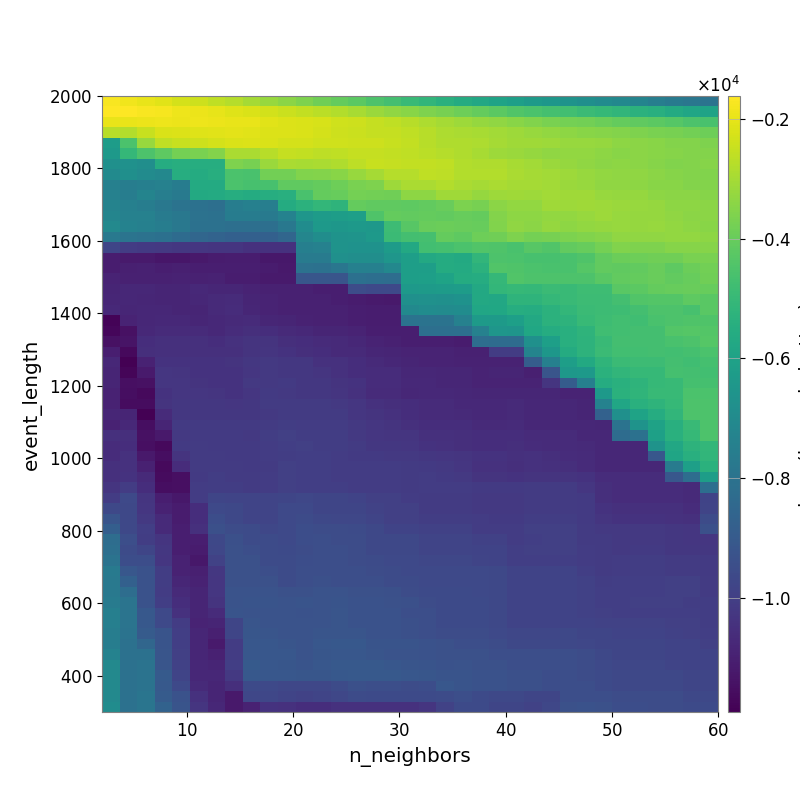

The file beside this chart, header and first rows:
-1.727240199115147789e+03, -1.860500759085745813e+03, -1.948456029023129986e+03, -2.096491313651135897e+03, -2.293181415735668452e+03, -2.418120883191967550e+03, -2.606646011110089148e+03, -2.759770801091145586e+03, -2.996012082329755231e+03, -3.207384589616351604e+03, -3.425175011832258406e+03, -3.589523232152302171e+03, -3.832851025225140347e+03, -4.063099289459306419e+03, -4.223969410698356114e+03, -4.483983093394165735e+03, -4.694543323590151886e+03, -4.931016471840919621e+03, -5.140580779964192516e+03, -5.358856849331533340e+03, -5.585417207844519908e+03, -5.747213755462184054e+03, -5.925163763666489103e+03, -6.113799232210310947e+03
-1.622508736435286437e+03, -1.653801836662981714e+03, -1.704189367231438837e+03, -1.760827341804842490e+03, -1.867833387470991738e+03, -1.920657418064772173e+03, -2.005319328285424490e+03, -2.114803851011120969e+03, -2.214899948910715466e+03, -2.320845550896101031e+03, -2.438616791300692967e+03, -2.549643413852665617e+03, -2.680363044473825539e+03, -2.819288751231439619e+03, -2.971676115729342200e+03, -3.163239262814435278e+03, -3.311425999440223222e+03, -3.451758950367787293e+03, -3.603588524274989140e+03, -3.744056999327636277e+03, -3.886027804195497538e+03, -4.040872169310874597e+03, -4.199757761845415189e+03, -4.398194071816186806e+03
-1.949622466031042677e+03, -1.982648752800269904e+03, -1.917241546184012350e+03, -1.892393373580077423e+03, -1.934618142971403813e+03, -1.902077405764648802e+03, -1.941355842908117211e+03, -1.976604980846413355e+03, -1.979636375880446394e+03, -2.097364249553256741e+03, -2.169146003157483847e+03, -2.208101025211449269e+03, -2.264011583354373670e+03, -2.348297353297715745e+03, -2.397332806176766553e+03, -2.522302263438811224e+03, -2.619088060608962678e+03, -2.734419983727921135e+03, -2.898607867000534043e+03, -3.004854708050613681e+03, -3.146984436342739173e+03, -3.234191250126040813e+03, -3.324403556295610088e+03, -3.455203266881821492e+03
-2.709314536512539689e+03, -2.818260153223910038e+03, -2.466571055134977087e+03, -2.192121551026718862e+03, -2.181661139737941994e+03, -2.111565315789830493e+03, -2.064630085997157948e+03, -2.055234154245188620e+03, -2.073930756610659500e+03, -2.169144260245268924e+03, -2.181358823956694778e+03, -2.222921889353622191e+03, -2.297750169297089997e+03, -2.401682949123528942e+03, -2.431157003247224111e+03, -2.512154319469490474e+03, -2.509349831832947984e+03, -2.590771784783593375e+03, -2.726384835063284754e+03, -2.877282459789028962e+03, -2.946459101400026157e+03, -2.967991860882280434e+03, -3.033397651227665392e+03, -3.142519598388729719e+03
-6.210396088686871735e+03, -4.521276875535347244e+03, -3.201808036023793193e+03, -2.621136043849626731e+03, -2.498505075531250895e+03, -2.412330684693902640e+03, -2.290965221807834496e+03, -2.199148338379450706e+03, -2.153596015887541398e+03, -2.195425540959153295e+03, -2.276729571334326465e+03, -2.300691343956835681e+03, -2.352996732815530322e+03, -2.379140757690648570e+03, -2.424496185210274234e+03, -2.398765479308598970e+03, -2.469459857565043876e+03, -2.568057770138756496e+03, -2.709549776280095102e+03, -2.827237258808425395e+03, -2.833286247635973723e+03, -2.881610704919001364e+03, -3.009067316024904812e+03, -3.090166162116197029e+03
-6.334786306819404672e+03, -5.061488416857223456e+03, -4.492096217603315381e+03, -4.191309243078234431e+03, -3.786714665253878138e+03, -3.690313796668742725e+03, -3.539361590474467448e+03, -2.944274178366045817e+03, -2.943403189064272283e+03, -2.724939132763598082e+03, -2.520918918680412389e+03, -2.552965653035559171e+03, -2.636648651369790969e+03, -2.601821507408187244e+03, -2.518059600631687772e+03, -2.507290678966570795e+03, -2.547627937929096333e+03, -2.621080998661009744e+03, -2.686706534058819216e+03, -2.769183744650330482e+03, -2.855696367809732692e+03, -2.986348835422050342e+03, -3.112272153322307076e+03, -3.164820338913460546e+03
-6.726893333443542360e+03, -6.710783131993712232e+03, -6.837592824309705975e+03, -5.540221526610717774e+03, -5.463351613661262490e+03, -5.505535795804014924e+03, -5.500528925003216500e+03, -3.590666725153729203e+03, -3.722193036997260151e+03, -3.172856118485995921e+03, -2.925943724505453702e+03, -2.954062645525391872e+03, -2.912783968101737173e+03, -2.853520184408500882e+03, -2.632464302032052728e+03, -2.500693794964244262e+03, -2.507231237491108004e+03, -2.564098433214816396e+03, -2.567544372305965680e+03, -2.622783939601498332e+03, -2.807213886466282929e+03, -2.852201343565075149e+03, -2.841583957577359797e+03, -2.949741810236589572e+03
-6.990107825682588555e+03, -6.783406565481301186e+03, -6.949752639912251652e+03, -7.100082309395423181e+03, -5.507762942102225679e+03, -5.562570258359658510e+03, -5.447182692188271176e+03, -4.538563114665284957e+03, -4.589161219696506123e+03, -3.799419551820002198e+03, -3.822372216081415900e+03, -3.584160324795044289e+03, -3.527338332841267857e+03, -3.459960742347703672e+03, -3.189706889270205920e+03, -3.007476971009105910e+03, -2.778192439589586229e+03, -2.775212011716323559e+03, -2.625197633739313915e+03, -2.640279648064420599e+03, -2.802018709239836426e+03, -2.814388544910660130e+03, -2.797722773584767310e+03, -2.933529051231764697e+03
-7.415870156334248350e+03, -7.550522596668794904e+03, -7.453696017170450432e+03, -7.397367598826114772e+03, -7.581069716405303552e+03, -5.634213560615252391e+03, -5.610162945161717289e+03, -4.549484149041867568e+03, -4.600686986950131541e+03, -4.597990196801278216e+03, -4.120978089552948404e+03, -4.146496198936499241e+03, -4.048269981757859114e+03, -3.891851474720068381e+03, -3.692424434200138421e+03, -3.626388626945228680e+03, -3.135170340978283548e+03, -2.922703321420173779e+03, -2.917983397637088274e+03, -2.800623938890630143e+03, -2.921537828466596238e+03, -2.990030039656823647e+03, -2.942060893537419361e+03, -2.992270668023164490e+03
-7.390476822280786109e+03, -7.550522596668794904e+03, -7.274470382811732634e+03, -7.507493171276639259e+03, -7.695233031106249655e+03, -5.649725557594863858e+03, -5.616201082304877673e+03, -5.498822886273690528e+03, -5.561454796875046668e+03, -5.487221896202850985e+03, -5.433635296620605914e+03, -4.552744390232942351e+03, -4.033752339227118227e+03, -4.020219318883001506e+03, -3.761299757006401251e+03, -3.830061066265794580e+03, -3.862293951258047855e+03, -3.349499400404727112e+03, -3.356842276380685234e+03, -3.073256465615912020e+03, -3.098204924497584216e+03, -3.243003752407072625e+03, -3.120593001107448345e+03, -3.076360898894040474e+03
-7.308005025863749324e+03, -7.416403696021090582e+03, -7.533435374149216841e+03, -7.799880127428006745e+03, -7.995611292958807098e+03, -8.056658838343696516e+03, -8.148935303474935608e+03, -7.529262775366967617e+03, -7.414041696195888107e+03, -7.495265033176961879e+03, -5.577790826467155966e+03, -5.309829068045652093e+03, -5.110830247821178091e+03, -5.196332160141366330e+03, -4.037665536270345001e+03, -4.115400633733949689e+03, -4.150052096662666372e+03, -4.159374207186267085e+03, -4.108243696113730039e+03, -3.955282058603781934e+03, -3.652229626916790949e+03, -3.714873344311300116e+03, -3.403586841731028017e+03, -3.294057857157728904e+03
-7.208169157036414617e+03, -7.367604489350696895e+03, -7.395918930029793955e+03, -7.634080935061421769e+03, -7.791616031255420239e+03, -8.020501154272963504e+03, -8.068261136307228298e+03, -7.574959803700862722e+03, -7.574959803700862722e+03, -7.659747517773494110e+03, -7.323614937624630329e+03, -6.518264079304391089e+03, -6.240473473250776806e+03, -6.169120551175116816e+03, -6.101181964685897583e+03, -4.433182969295264229e+03, -4.057016979853580779e+03, -4.076745054009542855e+03, -4.056733380252499956e+03, -4.078522900127161392e+03, -3.996435818881365776e+03, -4.034739445886305475e+03, -3.535724979327589153e+03, -3.362971727123510846e+03
-7.069182880258228579e+03, -7.329936738524967041e+03, -7.436220939851414187e+03, -7.525945157461942472e+03, -7.779436359023065961e+03, -8.053201813760279947e+03, -8.053201813760279947e+03, -8.145634464590893913e+03, -8.145634464590893913e+03, -8.145634464590893913e+03, -7.781390640974685994e+03, -6.912028537559089273e+03, -6.375870463139765889e+03, -6.477037026784792943e+03, -6.344271413119813587e+03, -6.404723680343290653e+03, -4.856582640449258179e+03, -4.283830372833341244e+03, -3.967037540627737599e+03, -3.918901626144564943e+03, -3.965702418442288945e+03, -4.018307026595723528e+03, -3.586669026228451457e+03, -3.339772551408049821e+03
-7.733330327998774010e+03, -7.952207830165694759e+03, -8.035019604091232395e+03, -8.113430035901292285e+03, -8.308833048903634335e+03, -8.487682855778815792e+03, -8.608854531061979287e+03, -8.754306047680378470e+03, -8.754306047680378470e+03, -8.754306047680378470e+03, -8.507895963679342458e+03, -7.185681260196131007e+03, -6.842396010413097429e+03, -6.602013445085475723e+03, -6.562458982963718881e+03, -6.398411162572657304e+03, -4.884509871639478661e+03, -4.683230208625898740e+03, -4.668246975613962604e+03, -4.060796072162881956e+03, -4.153488762572536871e+03, -3.892636694968046868e+03, -3.866039465295855734e+03, -3.627707968248650559e+03
-9.741493600056313880e+03, -1.008045605144113870e+04, -1.015283995113481069e+04, -1.018993235882939734e+04, -1.021955971078780385e+04, -1.025398166992478400e+04, -1.029364202654017026e+04, -1.029364202654017026e+04, -1.044329943143776654e+04, -1.044329943143776654e+04, -1.044329943143776654e+04, -7.450549140511292535e+03, -7.365887324045061177e+03, -6.618779545448472163e+03, -6.666774157181505871e+03, -6.666774157181505871e+03, -6.277728255373630418e+03, -5.678004833580625927e+03, -4.729828228473044874e+03, -4.645187009902143473e+03, -4.528287367447719589e+03, -4.428884117495548708e+03, -4.454769777753787821e+03, -4.578080163301070570e+03
-1.107763023266297205e+04, -1.116421810189148891e+04, -1.114686709628198696e+04, -1.126603227067253465e+04, -1.127767400354431447e+04, -1.117950817522765101e+04, -1.112795422811601748e+04, -1.109145023516663241e+04, -1.109145023516663241e+04, -1.123737022824298583e+04, -1.123737022824298583e+04, -7.637799705573595929e+03, -7.637799705573595929e+03, -6.739194749871183376e+03, -6.815279459592396961e+03, -6.815279459592396961e+03, -6.488523190740315840e+03, -6.126154112761520992e+03, -5.689519668237730002e+03, -5.579844523927266891e+03, -5.644890744894742056e+03, -5.125294657771697530e+03, -4.485272333639280987e+03, -4.532989864229387422e+03
-1.105788999415830040e+04, -1.098645895643188487e+04, -1.095770533760187027e+04, -1.104648272833210103e+04, -1.100531017736046488e+04, -1.103771662986866068e+04, -1.101964128395830812e+04, -1.103248617518476385e+04, -1.103248617518476385e+04, -1.111572941108954183e+04, -1.117920461076285210e+04, -8.022714717973282859e+03, -8.070600331190679753e+03, -7.852014944725250643e+03, -7.439882661179867682e+03, -7.439882661179867682e+03, -7.121044949101927159e+03, -6.151824861649937702e+03, -6.120898202025327009e+03, -5.584619429117196887e+03, -5.621581029085859882e+03, -5.309454177928025274e+03, -4.398219149268652473e+03, -4.459547223211953678e+03
-1.089355944017594629e+04, -1.094440132455935782e+04, -1.096612662226461907e+04, -1.096490030107452185e+04, -1.092533037444977163e+04, -1.097253496172513405e+04, -1.090081110409189569e+04, -1.105748182749277294e+04, -1.105748182749277294e+04, -1.113893282959620774e+04, -1.113893282959620774e+04, -9.131373006634050398e+03, -9.131373006634050398e+03, -9.186053327039346186e+03, -8.120346604629832655e+03, -8.190614593003329901e+03, -8.222474227731883730e+03, -6.118621843411757254e+03, -6.085525354658580909e+03, -5.935125786711483670e+03, -5.564170565236661787e+03, -5.555743189171081212e+03, -5.054190461814547234e+03, -4.431344751366684250e+03
-1.081515840388334254e+04, -1.076216884390595987e+04, -1.076907431952716252e+04, -1.082083816789027333e+04, -1.082263220809657469e+04, -1.070631738235176272e+04, -1.080289164385706681e+04, -1.080976710535863458e+04, -1.086710404152042247e+04, -1.096812897409650941e+04, -1.096812897409650941e+04, -1.096812897409650941e+04, -1.103250663234273088e+04, -1.103250663234273088e+04, -9.492003816107660896e+03, -9.611731561139649784e+03, -9.611731561139649784e+03, -6.370199530129220875e+03, -6.305302442324225012e+03, -6.239374605299265568e+03, -6.204846942234431481e+03, -5.686037212539056782e+03, -5.105477364159387434e+03, -5.024347657657377567e+03
-1.079151837908807465e+04, -1.074457469170804507e+04, -1.078212317197944867e+04, -1.081790402931991775e+04, -1.082083816789027333e+04, -1.073699693274095807e+04, -1.068578499068045494e+04, -1.063701848224412242e+04, -1.081836865968136772e+04, -1.086710404152042247e+04, -1.096812897409650941e+04, -1.096812897409650941e+04, -1.096812897409650941e+04, -1.103250663234273088e+04, -1.109755041178255306e+04, -1.113768673654695340e+04, -1.119160146497538881e+04, -6.752073586770551628e+03, -6.708865055820114321e+03, -6.749676391447572314e+03, -6.644581961962478999e+03, -5.703719826835099411e+03, -5.737151481361805054e+03, -5.229761404887471144e+03
-1.071560448098032975e+04, -1.078612847561926174e+04, -1.075041157514701990e+04, -1.074348243642053421e+04, -1.081790402931991775e+04, -1.082263220809657469e+04, -1.067911509160200694e+04, -1.061196649792563221e+04, -1.078948860431409958e+04, -1.086710404152042247e+04, -1.096812897409650941e+04, -1.096812897409650941e+04, -1.096812897409650941e+04, -1.096812897409650941e+04, -1.103250663234273088e+04, -1.107260466313331563e+04, -1.107260466313331563e+04, -7.013619843487384969e+03, -6.905319391791673297e+03, -6.946994512087291696e+03, -6.893725916841060098e+03, -5.825557497855020301e+03, -5.777932701430937414e+03, -5.513349849962556618e+03
-1.178123349651638273e+04, -1.087070885809512583e+04, -1.075041157514701990e+04, -1.072564527740724770e+04, -1.072987395297194234e+04, -1.080514042846558368e+04, -1.070458806421256122e+04, -1.067327398973542586e+04, -1.064162517640418082e+04, -1.080584171543481716e+04, -1.085435193066853753e+04, -1.090222593720412078e+04, -1.095501969418987755e+04, -1.095501969418987755e+04, -1.101917561814263536e+04, -1.108409394143567079e+04, -1.107260466313331563e+04, -7.989075665680808925e+03, -7.989075665680808925e+03, -7.989075665680808925e+03, -7.393954753054060347e+03, -6.289673936260537630e+03, -6.289673936260537630e+03, -6.091157594720391899e+03
-1.170374733240494243e+04, -1.145092539668626341e+04, -1.070207327069118401e+04, -1.063446611246488101e+04, -1.063902846702910210e+04, -1.063902846702910210e+04, -1.072115888878041733e+04, -1.059024133255848028e+04, -1.051549426705616133e+04, -1.056421434799948292e+04, -1.066365391544060185e+04, -1.072841513066398147e+04, -1.082953850648374100e+04, -1.082953850648374100e+04, -1.089380608158602445e+04, -1.103671812123482596e+04, -1.105064936884685994e+04, -1.105064936884685994e+04, -8.149150994905877269e+03, -8.149150994905877269e+03, -8.153502961379035696e+03, -7.395380872119118976e+03, -6.505286242728368052e+03, -6.546232298675985476e+03
-1.144829723785795250e+04, -1.137244286493211257e+04, -1.056319265685615574e+04, -1.045794899405632714e+04, -1.045794899405632714e+04, -1.045794899405632714e+04, -1.053749241142632309e+04, -1.042324667420574769e+04, -1.033690139263005221e+04, -1.035538181920824354e+04, -1.050663749239373828e+04, -1.057090152575933826e+04, -1.062292485975921227e+04, -1.067064379021983223e+04, -1.073441780934556846e+04, -1.088321460900856982e+04, -1.096108860677649864e+04, -1.105064936884685994e+04, -1.105064936884685994e+04, -1.105064936884685994e+04, -1.109763132989050064e+04, -8.229378658278201328e+03, -8.254029739342704488e+03, -8.254029739342704488e+03
-1.104641133497730516e+04, -1.165135552043968528e+04, -1.052763197298867090e+04, -1.045794899405632714e+04, -1.045794899405632714e+04, -1.045794899405632714e+04, -1.045739912549181099e+04, -1.048309451736148003e+04, -1.035530540172939618e+04, -1.029906474831363448e+04, -1.038218901792795623e+04, -1.050190844797781210e+04, -1.057090152575933826e+04, -1.067064379021983223e+04, -1.067064379021983223e+04, -1.080551324738188123e+04, -1.081840782545651018e+04, -1.089190658050156162e+04, -1.089190658050156162e+04, -1.089190658050156162e+04, -1.093909822897467529e+04, -1.093492006328930256e+04, -1.005748366614914994e+04, -1.005748366614914994e+04
-1.076236903139338028e+04, -1.186891008247000536e+04, -1.089531873590410214e+04, -1.039541100204236864e+04, -1.039368567297502341e+04, -1.039368567297502341e+04, -1.039368567297502341e+04, -1.033926708714578490e+04, -1.024986932011517456e+04, -1.019402733579613778e+04, -1.025022935004334431e+04, -1.025022935004334431e+04, -1.043977911058743484e+04, -1.043977911058743484e+04, -1.054047554367559860e+04, -1.068059349021073467e+04, -1.074472091084928070e+04, -1.081743153839175829e+04, -1.087758310191681994e+04, -1.087758310191681994e+04, -1.092517167530638653e+04, -1.092517167530638653e+04, -1.090139594960807517e+04, -1.090139594960807517e+04
-1.081854595060005158e+04, -1.175094052218232537e+04, -1.116227285120807755e+04, -1.027734581095873546e+04, -1.031870912330112697e+04, -1.039368567297502341e+04, -1.039368567297502341e+04, -1.039573410169175077e+04, -1.026570501928361955e+04, -1.019402733579613778e+04, -1.025022935004334431e+04, -1.025022935004334431e+04, -1.031434489457686323e+04, -1.043977911058743484e+04, -1.054047554367559860e+04, -1.061154641182343767e+04, -1.061154641182343767e+04, -1.074908249814907322e+04, -1.074908249814907322e+04, -1.080904696972912279e+04, -1.080904696972912279e+04, -1.085645824216790243e+04, -1.083264952157097832e+04, -1.083264952157097832e+04
-1.083034514171058800e+04, -1.148575326994658462e+04, -1.142964960285252528e+04, -1.028485092873420217e+04, -1.027734581095873546e+04, -1.035448177486278291e+04, -1.039368567297502341e+04, -1.039368567297502341e+04, -1.020870028029036621e+04, -1.019402733579613778e+04, -1.016795368629367476e+04, -1.021917778563939646e+04, -1.021917778563939646e+04, -1.035301549095823793e+04, -1.040985002324906236e+04, -1.058274550231002650e+04, -1.058274550231002650e+04, -1.072133185671755928e+04, -1.072133185671755928e+04, -1.078099940914856415e+04, -1.080904696972912279e+04, -1.085645824216790243e+04, -1.085645824216790243e+04, -1.085645824216790243e+04
-1.090329096729891535e+04, -1.151336140687252373e+04, -1.163128830981281317e+04, -1.038872034047010493e+04, -1.027734581095873546e+04, -1.027734581095873546e+04, -1.031870912330112697e+04, -1.039368567297502341e+04, -1.028459524928071551e+04, -1.015668044012094106e+04, -1.019567622773488074e+04, -1.024620488547799323e+04, -1.024620488547799323e+04, -1.031139670681958705e+04, -1.043893529406082234e+04, -1.061363998885437286e+04, -1.061363998885437286e+04, -1.075344736129470584e+04, -1.072133185671755928e+04, -1.072133185671755928e+04, -1.074908249814907322e+04, -1.079623941233550977e+04, -1.079623941233550977e+04, -1.079623941233550977e+04
-1.090329096729891535e+04, -1.155136589319309860e+04, -1.156896173780213212e+04, -1.034386661835801351e+04, -1.021999126681846974e+04, -1.021999126681846974e+04, -1.021999126681846974e+04, -1.025908188336943022e+04, -1.023242135407461683e+04, -1.012799904731117931e+04, -1.012950185573154340e+04, -1.012950185573154340e+04, -1.012950185573154340e+04, -1.019508213940568749e+04, -1.026112322234038220e+04, -1.044427354303613902e+04, -1.049369351879560600e+04, -1.056819933374935863e+04, -1.063399784266080496e+04, -1.063399784266080496e+04, -1.070884671016455104e+04, -1.070884671016455104e+04, -1.070884671016455104e+04, -1.067891063390813906e+04
-1.081417840729084855e+04, -1.084239457116847552e+04, -1.189801801925431755e+04, -1.063970426547871284e+04, -1.021999126681846974e+04, -1.021999126681846974e+04, -1.021999126681846974e+04, -1.021703951219028568e+04, -1.023242135407461683e+04, -1.017654066406425409e+04, -1.009721826312441772e+04, -1.012950185573154340e+04, -1.012950185573154340e+04, -1.012950185573154340e+04, -1.026112322234038220e+04, -1.033282296481490994e+04, -1.044427354303613902e+04, -1.056819933374935863e+04, -1.063399784266080496e+04, -1.063399784266080496e+04, -1.066019599408687100e+04, -1.070884671016455104e+04, -1.070884671016455104e+04, -1.067891063390813906e+04
-1.090293311336956504e+04, -1.071375522182120221e+04, -1.152057698680209432e+04, -1.081535267390667468e+04, -1.014096513519309519e+04, -1.014096513519309519e+04, -1.014096513519309519e+04, -1.014096513519309519e+04, -1.015304679065688833e+04, -1.012175609629449355e+04, -1.003404545163698458e+04, -1.006718113164155329e+04, -1.006718113164155329e+04, -1.006718113164155329e+04, -1.021093383485832237e+04, -1.028340817305075871e+04, -1.034192953635048070e+04, -1.045309857738592291e+04, -1.056949251864982762e+04, -1.056949251864982762e+04, -1.056949251864982762e+04, -1.068216370191348688e+04, -1.068216370191348688e+04, -1.065079964635036413e+04
-1.046178486769503979e+04, -1.052791282314380805e+04, -1.144290431468336647e+04, -1.121415091885703987e+04, -1.019631427505985994e+04, -1.014096513519309519e+04, -1.014096513519309519e+04, -1.014096513519309519e+04, -1.018172399217309248e+04, -1.003657941615715754e+04, -9.968190152704863067e+03, -1.003614760180483609e+04, -1.003614760180483609e+04, -1.003614760180483609e+04, -1.018028310337986477e+04, -1.025312800024426360e+04, -1.031205474284053707e+04, -1.030178053134138827e+04, -1.047389140492706611e+04, -1.047389140492706611e+04, -1.050355670712512438e+04, -1.056819933374935863e+04, -1.056819933374935863e+04, -1.053678166595769835e+04
-1.059676759094020963e+04, -1.053988213068314872e+04, -1.147183408044783755e+04, -1.162299361598520954e+04, -1.017067596111782223e+04, -1.010524110129609107e+04, -1.016857272328507679e+04, -1.016857272328507679e+04, -1.016857272328507679e+04, -1.005930201394876713e+04, -1.000963204891507121e+04, -9.952771852139429029e+03, -1.001760143478964892e+04, -1.001760143478964892e+04, -1.009581053327656628e+04, -1.023582468616480401e+04, -1.023582468616480401e+04, -1.025633987400902333e+04, -1.037764359017809693e+04, -1.042831657106095008e+04, -1.049449902770871267e+04, -1.055964095965410161e+04, -1.055964095965410161e+04, -1.052804253720298766e+04
-1.059676759094020963e+04, -1.042569286991190165e+04, -1.121027993959440573e+04, -1.152540771151073022e+04, -1.035254579444603041e+04, -1.010524110129609107e+04, -1.010524110129609107e+04, -1.016857272328507679e+04, -1.016857272328507679e+04, -1.006405008959950283e+04, -1.002835278876350822e+04, -9.987883971622639365e+03, -9.987883971622639365e+03, -1.005349297071606634e+04, -1.013204964063515217e+04, -1.013204964063515217e+04, -1.019964921471516755e+04, -1.017768460723172029e+04, -1.023825612096982150e+04, -1.028854866754170325e+04, -1.032540257797833874e+04, -1.039052441515900864e+04, -1.039052441515900864e+04, -1.046309209005915363e+04
-1.046854847889901430e+04, -1.042205421642595684e+04, -1.097403674260443586e+04, -1.164579992968788247e+04, -1.059948311084036322e+04, -1.010524110129609107e+04, -1.010524110129609107e+04, -1.010524110129609107e+04, -1.016857272328507679e+04, -1.012768047031210335e+04, -9.964562983722580611e+03, -9.987883971622639365e+03, -9.987883971622639365e+03, -1.005349297071606634e+04, -1.005349297071606634e+04, -1.005349297071606634e+04, -1.005349297071606634e+04, -1.009941399349741550e+04, -1.013997812488901036e+04, -1.019525958627990258e+04, -1.028180333732103827e+04, -1.042388452086139114e+04, -1.042388452086139114e+04, -1.049726047178808949e+04
-1.047999911589247677e+04, -1.039095861749733922e+04, -1.065714370410941592e+04, -1.159763367866973203e+04, -1.149427612965405751e+04, -1.016802838006656930e+04, -1.004617945696781680e+04, -1.010524110129609107e+04, -1.010524110129609107e+04, -1.006515405192266371e+04, -9.964562983722580611e+03, -9.987883971622639365e+03, -9.987883971622639365e+03, -1.005349297071606634e+04, -1.005349297071606634e+04, -1.005349297071606634e+04, -1.005349297071606634e+04, -1.012111794115548946e+04, -1.008070799411313237e+04, -1.013997812488901036e+04, -1.019525958627990258e+04, -1.033747922789657241e+04, -1.033747922789657241e+04, -1.041101983641355037e+04
-1.029642455070232973e+04, -1.006786796381327986e+04, -1.057108690391538039e+04, -1.151372804197496771e+04, -1.148346125836684587e+04, -1.008950449515561013e+04, -1.003439692347356504e+04, -1.004617945696781680e+04, -1.010524110129609107e+04, -1.006515405192266371e+04, -9.954595561316125895e+03, -9.987883971622639365e+03, -9.987883971622639365e+03, -9.987883971622639365e+03, -1.005349297071606634e+04, -1.005349297071606634e+04, -1.005349297071606634e+04, -1.012111794115548946e+04, -1.008070799411313237e+04, -1.008070799411313237e+04, -1.008070799411313237e+04, -1.015823149757198735e+04, -1.015823149757198735e+04, -1.015823149757198735e+04
-1.008582285604071330e+04, -9.644575377648168796e+03, -1.031769104656413219e+04, -1.104255186611832687e+04, -1.124147180601432592e+04, -1.007313431850814777e+04, -9.760723800032039435e+03, -9.773986414016872004e+03, -9.773986414016872004e+03, -9.773986414016872004e+03, -9.737528543521832034e+03, -9.702146003430361816e+03, -9.747193037972509046e+03, -9.747193037972509046e+03, -9.812401907320007012e+03, -9.970086300444318113e+03, -9.970086300444318113e+03, -1.005349297071606634e+04, -1.009941399349741550e+04, -1.009941399349741550e+04, -1.009941399349741550e+04, -1.017768460723172029e+04, -1.017768460723172029e+04, -1.017768460723172029e+04
-9.662740679405951596e+03, -9.666555680363377178e+03, -1.027883675716548896e+04, -1.091561910592782078e+04, -1.113461851320579262e+04, -1.055456134754973391e+04, -9.642619489451953996e+03, -9.687428796117543243e+03, -9.773986414016872004e+03, -9.773986414016872004e+03, -9.625022238987934543e+03, -9.622365398904163158e+03, -9.747193037972509046e+03, -9.747193037972509046e+03, -9.747193037972509046e+03, -9.890380429334856672e+03, -9.970086300444318113e+03, -9.970086300444318113e+03, -1.009941399349741550e+04, -1.009941399349741550e+04, -1.009941399349741550e+04, -1.017768460723172029e+04, -1.017768460723172029e+04, -1.017768460723172029e+04
-9.246056525074534875e+03, -9.666555680363377178e+03, -1.017336098427113211e+04, -1.066753851659615430e+04, -1.113461851320579262e+04, -1.055456134754973391e+04, -9.470115871811056422e+03, -9.655176776615335257e+03, -9.773986414016872004e+03, -9.773986414016872004e+03, -9.632093003125939504e+03, -9.538104185534000862e+03, -9.667161282238241256e+03, -9.720813507072502034e+03, -9.720813507072502034e+03, -9.786474255432869541e+03, -9.944946618218853473e+03, -9.944946618218853473e+03, -1.002856364352304445e+04, -1.002856364352304445e+04, -1.002856364352304445e+04, -1.005349297071606634e+04, -1.013204964063515217e+04, -1.013204964063515217e+04
-8.836629938953925375e+03, -9.666555680363377178e+03, -9.973562180532770071e+03, -1.065986152027594835e+04, -1.103905605835915230e+04, -1.047215896454028734e+04, -9.407732901081011732e+03, -9.513105176136868977e+03, -9.545356671525612910e+03, -9.710819956932678906e+03, -9.642627057589339529e+03, -9.469909079105835190e+03, -9.499144765649074543e+03, -9.499144765649074543e+03, -9.553762715434062557e+03, -9.687857155540901658e+03, -9.847068112968103378e+03, -9.847068112968103378e+03, -9.930724988251708055e+03, -9.930724988251708055e+03, -9.930724988251708055e+03, -1.005349297071606634e+04, -1.005349297071606634e+04, -1.005349297071606634e+04
-8.237585871449064143e+03, -9.429645257877673430e+03, -1.001914898245339646e+04, -1.030675900874365288e+04, -1.103905605835915230e+04, -1.105004591163253099e+04, -9.676988199519071713e+03, -9.407732901081011732e+03, -9.545356671525612910e+03, -9.545356671525612910e+03, -9.642627057589339529e+03, -9.488946296556496236e+03, -9.448040813744009938e+03, -9.499144765649074543e+03, -9.499144765649074543e+03, -9.687857155540901658e+03, -9.687857155540901658e+03, -9.687857155540901658e+03, -9.771140441808993273e+03, -9.771140441808993273e+03, -9.771140441808993273e+03, -9.895444080227314771e+03, -9.895444080227314771e+03, -1.005349297071606634e+04
-8.149738617071049703e+03, -9.531533265050662521e+03, -9.743533669427915811e+03, -1.021833448302249235e+04, -1.103905605835915230e+04, -1.112864857411415323e+04, -9.707903003342749798e+03, -9.337315817337292174e+03, -9.420780203291160433e+03, -9.545356671525612910e+03, -9.597490912649467646e+03, -9.514241425925201838e+03, -9.448040813744009938e+03, -9.448040813744009938e+03, -9.499144765649074543e+03, -9.687857155540901658e+03, -9.687857155540901658e+03, -9.687857155540901658e+03, -9.771140441808993273e+03, -9.771140441808993273e+03, -9.771140441808993273e+03, -9.840026262054609106e+03, -9.840026262054609106e+03, -9.998333142806261094e+03
-7.997709255028210464e+03, -9.452246600891554408e+03, -9.466049361293706170e+03, -1.025695159115322895e+04, -1.091525014859007752e+04, -1.121659406610389306e+04, -9.868203526881861762e+03, -9.337315817337292174e+03, -9.351047594856410797e+03, -9.545356671525612910e+03, -9.545356671525612910e+03, -9.487717895587395105e+03, -9.448040813744009938e+03, -9.448040813744009938e+03, -9.499144765649074543e+03, -9.553762715434062557e+03, -9.620167654002840209e+03, -9.620167654002840209e+03, -9.703320965018403513e+03, -9.703320965018403513e+03, -9.703320965018403513e+03, -9.771743354831069155e+03, -9.840026262054609106e+03, -9.998333142806261094e+03
-7.692987643692439633e+03, -9.100681677494078031e+03, -9.310014795512519413e+03, -1.001177717857951393e+04, -1.091525014859007752e+04, -1.100428661604706213e+04, -1.025050356335709148e+04, -9.337315817337292174e+03, -9.337315817337292174e+03, -9.443319334230982349e+03, -9.545356671525612910e+03, -9.410410564574822274e+03, -9.448040813744009938e+03, -9.448040813744009938e+03, -9.448040813744009938e+03, -9.499144765649074543e+03, -9.553762715434062557e+03, -9.620167654002840209e+03, -9.620167654002840209e+03, -9.620167654002840209e+03, -9.620167654002840209e+03, -9.620167654002840209e+03, -9.687857155540901658e+03, -9.847068112968103378e+03
-7.755531479918604418e+03, -8.763623623000965381e+03, -9.310014795512519413e+03, -1.003287009984550423e+04, -1.078742640586930429e+04, -1.091525014859007752e+04, -1.029232838751234704e+04, -9.337315817337292174e+03, -9.337315817337292174e+03, -9.351047594856410797e+03, -9.545356671525612910e+03, -9.426624395435943370e+03, -9.372826741658498577e+03, -9.448040813744009938e+03, -9.448040813744009938e+03, -9.448040813744009938e+03, -9.553762715434062557e+03, -9.553762715434062557e+03, -9.620167654002840209e+03, -9.620167654002840209e+03, -9.620167654002840209e+03, -9.620167654002840209e+03, -9.687857155540901658e+03, -9.847068112968103378e+03
-7.755531479918604418e+03, -8.208744259397428323e+03, -9.310014795512519413e+03, -1.005954686709538328e+04, -1.068897453714635594e+04, -1.081782542229666979e+04, -1.026424258910151548e+04, -9.255140740436736451e+03, -9.255140740436736451e+03, -9.255140740436736451e+03, -9.360865887896428831e+03, -9.345035959658127467e+03, -9.282239698253948518e+03, -9.265824038539029061e+03, -9.341380464216914334e+03, -9.341380464216914334e+03, -9.396241767721721772e+03, -9.527493140957314608e+03, -9.594361831005538988e+03, -9.594361831005538988e+03, -9.594361831005538988e+03, -9.620167654002840209e+03, -9.687857155540901658e+03, -9.847068112968103378e+03
-7.628173839939785466e+03, -7.937616855100975044e+03, -9.312437668375909197e+03, -9.985796787007233434e+03, -1.056166827738685606e+04, -1.081782542229666979e+04, -1.037204428207364072e+04, -9.255386664238929370e+03, -9.241019840689645207e+03, -9.241019840689645207e+03, -9.255002315314384759e+03, -9.225785013564936889e+03, -9.268256887808682222e+03, -9.225896493607320735e+03, -9.301893166090843806e+03, -9.301893166090843806e+03, -9.356688478872905762e+03, -9.408647165559052155e+03, -9.503295324395949137e+03, -9.570645998397551011e+03, -9.570645998397551011e+03, -9.594361831005538988e+03, -9.661809715783170759e+03, -9.821815757614744143e+03
-7.477962276779133390e+03, -7.937616855100975044e+03, -9.055926928196411609e+03, -9.641864975781629255e+03, -1.043584159408279265e+04, -1.081857836029668215e+04, -1.061666754768712781e+04, -9.230433372068244353e+03, -9.270210016058495967e+03, -9.270210016058495967e+03, -9.284088640263895286e+03, -9.305830743780736157e+03, -9.255568079476306593e+03, -9.177642733367763867e+03, -9.322056386892669252e+03, -9.322056386892669252e+03, -9.322056386892669252e+03, -9.427282748960942627e+03, -9.424086629679761245e+03, -9.570645998397551011e+03, -9.570645998397551011e+03, -9.594361831005538988e+03, -9.661809715783170759e+03, -9.821815757614744143e+03
-7.477962276779133390e+03, -7.957937426406896520e+03, -9.052269873293909768e+03, -9.615593687202275760e+03, -1.008187110180561649e+04, -1.086615428268715186e+04, -1.082205575344299359e+04, -9.758361139362934409e+03, -9.191449424354364965e+03, -9.272478693811694029e+03, -9.286519726673694095e+03, -9.286519726673694095e+03, -9.269447120800412449e+03, -9.174263079856873446e+03, -9.319806705585189775e+03, -9.319806705585189775e+03, -9.319806705585189775e+03, -9.373789225411896041e+03, -9.424358817287355123e+03, -9.570645998397551011e+03, -9.570645998397551011e+03, -9.594361831005538988e+03, -9.661809715783170759e+03, -9.821815757614744143e+03
-7.522952266839208278e+03, -7.999254944197090481e+03, -8.950913661998318275e+03, -9.219535607519901532e+03, -9.989380661680457706e+03, -1.077453750982540078e+04, -1.098312295294070645e+04, -9.758361139362934409e+03, -9.130945375543624323e+03, -9.191449424354364965e+03, -9.272478693811694029e+03, -9.286519726673694095e+03, -9.179920776750164805e+03, -9.174263079856873446e+03, -9.174263079856873446e+03, -9.319806705585189775e+03, -9.319806705585189775e+03, -9.373789225411896041e+03, -9.441224392984158840e+03, -9.520747516255358278e+03, -9.520747516255358278e+03, -9.520747516255358278e+03, -9.613476405123532459e+03, -9.694265670809121730e+03
-7.522952266839208278e+03, -8.052390757750749799e+03, -8.512008106745295663e+03, -9.219535607519901532e+03, -9.989380661680457706e+03, -1.077453750982540078e+04, -1.113949954297294789e+04, -1.007520956546956040e+04, -9.114470749224583415e+03, -9.114470749224583415e+03, -9.196536560610773449e+03, -9.255959667404409629e+03, -9.120744631437115459e+03, -9.072416701258433022e+03, -9.072416701258433022e+03, -9.217302917906796210e+03, -9.217302917906796210e+03, -9.217302917906796210e+03, -9.304245037728973330e+03, -9.356665681628408493e+03, -9.436467913360571401e+03, -9.436467913360571401e+03, -9.520747516255358278e+03, -9.670055823205011620e+03
-7.339855205093253062e+03, -8.052390757750749799e+03, -8.063360169115729150e+03, -9.202135342918814786e+03, -9.965675029906111376e+03, -1.077453750982540078e+04, -1.095549336432684140e+04, -1.007520956546956040e+04, -9.114470749224583415e+03, -9.114470749224583415e+03, -9.114470749224583415e+03, -9.255959667404409629e+03, -9.145802392211226106e+03, -9.101415197464139055e+03, -9.101415197464139055e+03, -9.179477952923334669e+03, -9.249614223781667533e+03, -9.249614223781667533e+03, -9.324325029696705315e+03, -9.362842410246701547e+03, -9.342858387846403275e+03, -9.342858387846403275e+03, -9.427282748960942627e+03, -9.427282748960942627e+03
-7.046550542566785225e+03, -8.052390757750749799e+03, -7.977380272379025882e+03, -9.202135342918814786e+03, -9.919101882646231388e+03, -1.075705617037420598e+04, -1.084731563414672746e+04, -9.979411183493581120e+03, -8.981532399092242485e+03, -9.096908070277308070e+03, -9.152780407180651309e+03, -9.211411113430405749e+03, -9.096354127783963122e+03, -9.017801234455972008e+03, -9.047957016434156685e+03, -9.047957016434156685e+03, -9.126115700195869067e+03, -9.196062426201664493e+03, -9.211118871029108050e+03, -9.293922615183850212e+03, -9.264739742513798774e+03, -9.342858387846403275e+03, -9.342858387846403275e+03, -9.427282748960942627e+03
-7.046550542566785225e+03, -8.063089396346573267e+03, -7.968007743375322207e+03, -9.004592827509941344e+03, -9.785937140952704794e+03, -1.075705617037420598e+04, -1.075705617037420598e+04, -1.018977188939513508e+04, -9.070483648175508279e+03, -9.096908070277308070e+03, -9.096908070277308070e+03, -9.152780407180651309e+03, -9.133676702696939174e+03, -9.055445657404621670e+03, -9.047957016434156685e+03, -9.047957016434156685e+03, -9.047957016434156685e+03, -9.117663286762190182e+03, -9.133136456586738859e+03, -9.234517281026952332e+03, -9.225366347412793402e+03, -9.305204428347889916e+03, -9.305204428347889916e+03, -9.391301923777904449e+03
-7.046550542566785225e+03, -8.063089396346573267e+03, -7.968007743375322207e+03, -9.009912712377215939e+03, -9.617188414608253879e+03, -1.068136176718508068e+04, -1.081711772188969007e+04, -1.052887822437146315e+04, -9.589029741116908554e+03, -9.612426449032011078e+03, -9.706800373666519590e+03, -9.706800373666519590e+03, -9.713546201415603718e+03, -9.559525176571993143e+03, -9.396528323452253971e+03, -9.444672275114606236e+03, -9.444672275114606236e+03, -9.508590927640798327e+03, -9.482232466207326070e+03, -9.117663286762190182e+03, -9.210429793087780126e+03, -9.290970678129473526e+03, -9.290970678129473526e+03, -9.378014030013331649e+03
-7.046550542566785225e+03, -8.063089396346573267e+03, -7.923034046760393721e+03, -8.950918540203399971e+03, -9.289622771328366071e+03, -1.041589668921708835e+04, -1.081711772188969007e+04, -1.119400217758661529e+04, -9.705094254110079419e+03, -9.728216983695374438e+03, -9.787111843349422998e+03, -9.881651448173453900e+03, -9.810028208721967530e+03, -9.708756997236087045e+03, -9.563963520922137832e+03, -9.609638133967448084e+03, -9.609638133967448084e+03, -9.609638133967448084e+03, -9.595850227103381258e+03, -9.532382411505672280e+03, -9.429615707486374959e+03, -9.598859714584454196e+03, -9.650405359388489160e+03, -9.650405359388489160e+03
-6.918892533176463076e+03, -8.052938270541649217e+03, -7.923034046760393721e+03, -8.672471001295267342e+03, -9.209166223622783946e+03, -1.029819866042678223e+04, -1.076844855630302482e+04, -1.119400217758661529e+04, -1.089828990965112462e+04, -1.038731853358927037e+04, -1.044252449530897138e+04, -1.053505889873480010e+04, -1.053505889873480010e+04, -1.041562000050918687e+04, -1.041562000050918687e+04, -1.041562000050918687e+04, -1.044373447850774210e+04, -1.044373447850774210e+04, -1.031075655856836420e+04, -9.855328865293186027e+03, -9.575667928012593620e+03, -9.608608021601439759e+03, -9.758164079311507521e+03, -9.758164079311507521e+03
